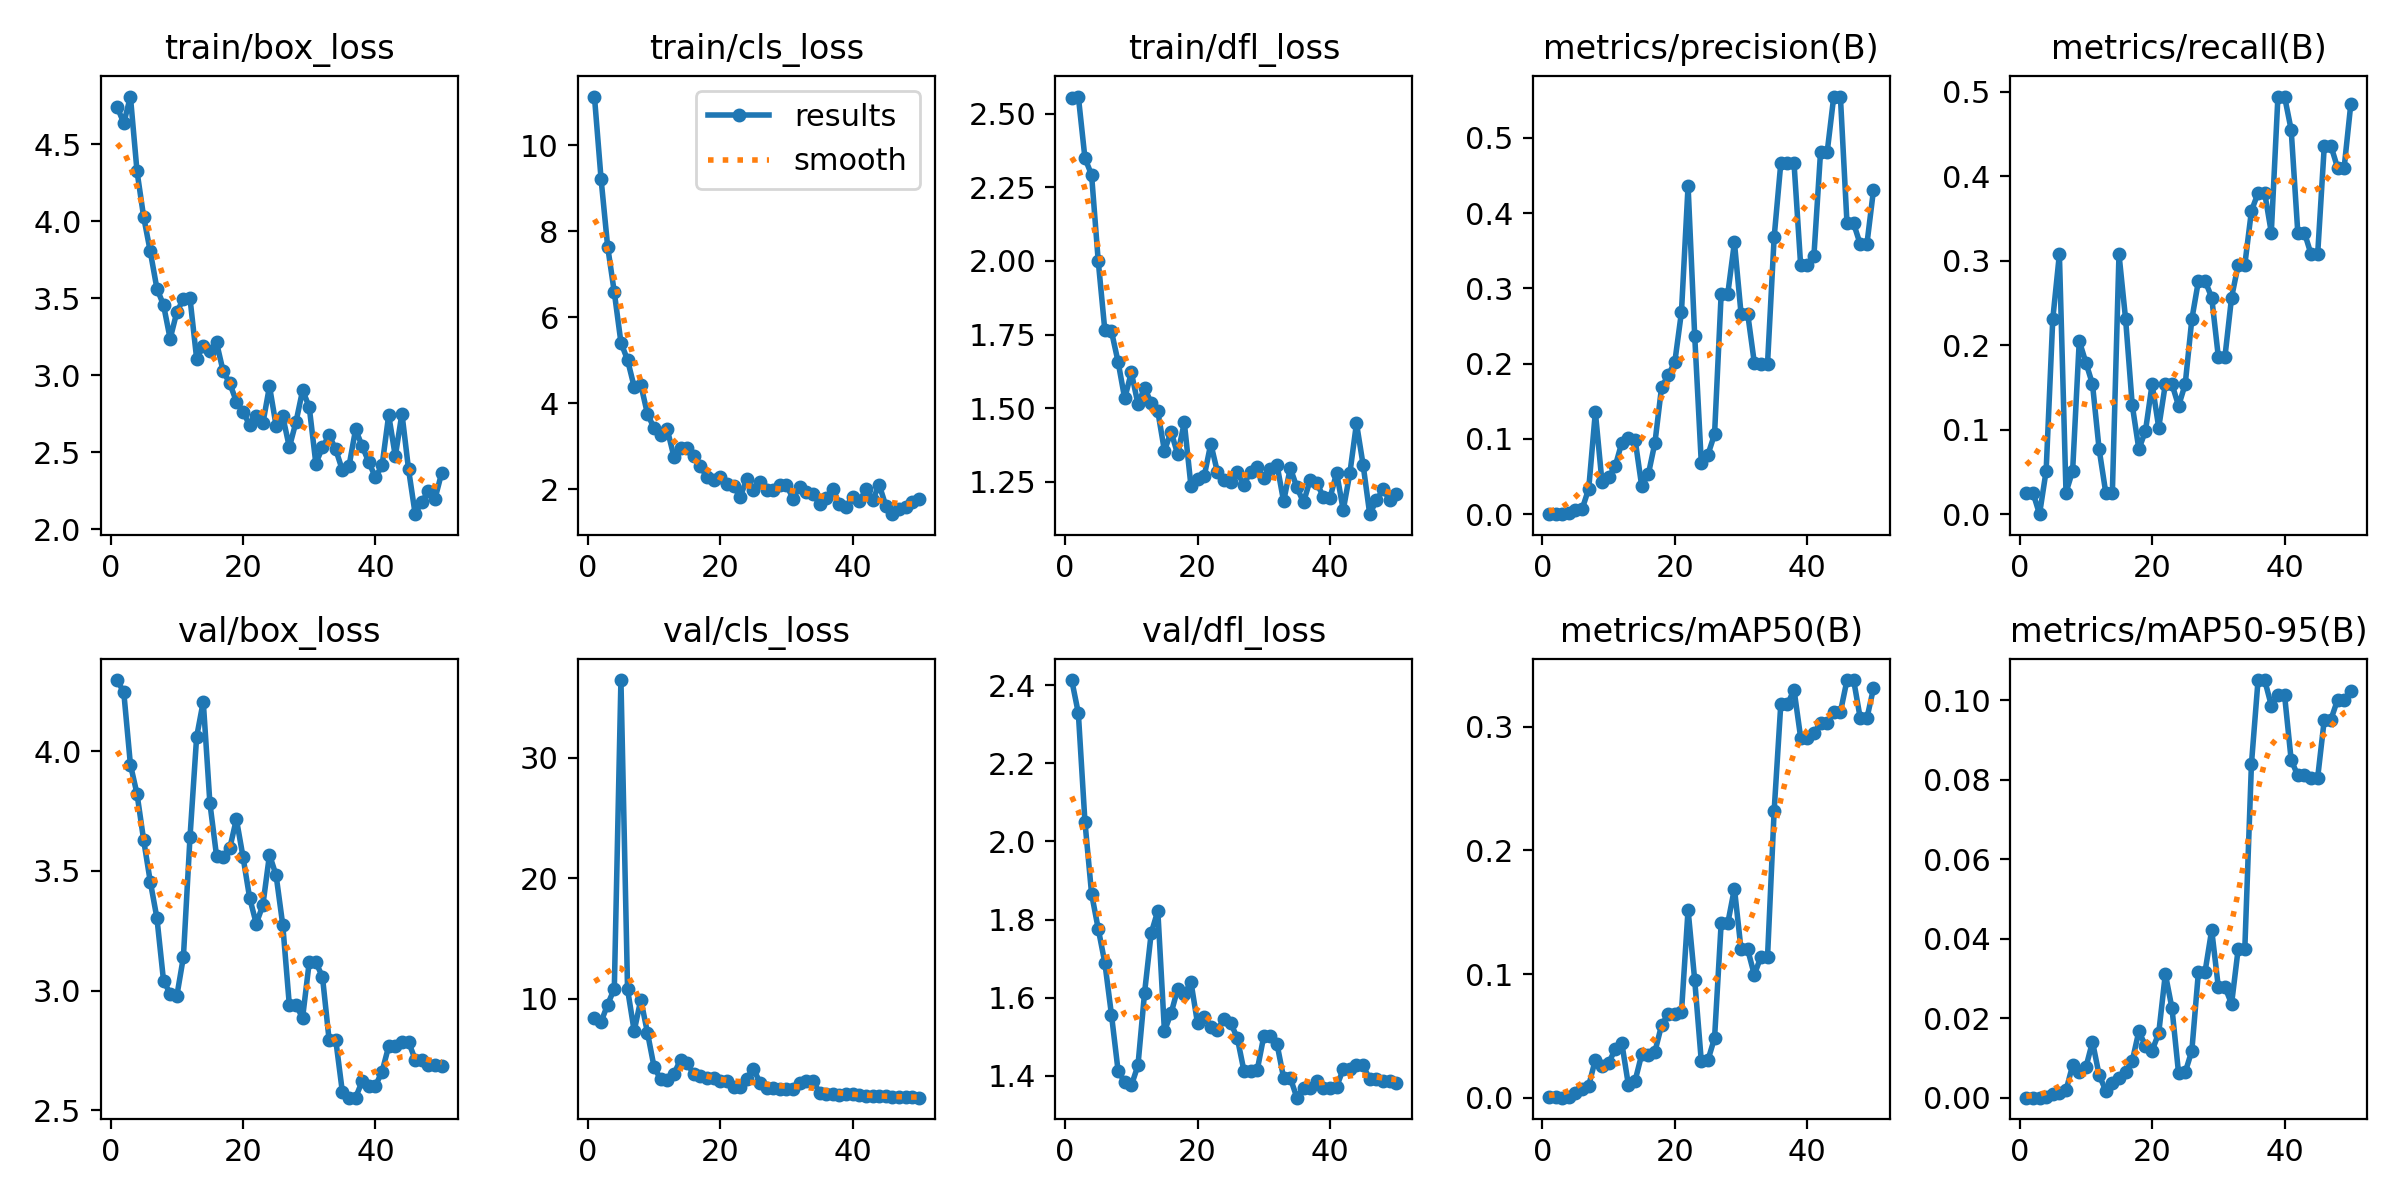

Values plotted in this chart, from the file beside it:
epoch, time, train/box_loss, train/cls_loss, train/dfl_loss, metrics/precision(B), metrics/recall(B), metrics/mAP50(B), metrics/mAP50-95(B), val/box_loss, val/cls_loss, val/dfl_loss, lr/pg0, lr/pg1, lr/pg2
1, 25.52, 4.742, 11.14, 2.553, 0.00056, 0.02564, 0.00035, 4e-05, 4.298, 8.445, 2.413, 2e-05, 2e-05, 2e-05
2, 43.73, 4.637, 9.22, 2.558, 0.00056, 0.02564, 0.00029, 3e-05, 4.246, 8.103, 2.328, 5.8812e-05, 5.8812e-05, 5.8812e-05
3, 61.22, 4.81, 7.639, 2.348, 0, 0, 0, 0, 3.944, 9.543, 2.05, 9.604e-05, 9.604e-05, 9.604e-05
4, 77.96, 4.323, 6.581, 2.292, 0.00111, 0.05128, 0.00063, 6e-05, 3.821, 10.86, 1.866, 0.0001317, 0.0001317, 0.0001317
5, 96.31, 4.028, 5.412, 2.001, 0.0058, 0.2308, 0.00343, 0.00086, 3.628, 36.46, 1.777, 0.0001657, 0.0001657, 0.0001657
6, 116.4, 3.804, 5.005, 1.765, 0.00667, 0.3077, 0.00664, 0.00112, 3.455, 10.81, 1.69, 0.0001982, 0.0001982, 0.0001982
7, 135.5, 3.563, 4.38, 1.761, 0.03386, 0.02564, 0.00976, 0.00184, 3.304, 7.347, 1.557, 0.0002291, 0.0002291, 0.0002291
8, 154.4, 3.456, 4.431, 1.658, 0.1357, 0.05128, 0.0308, 0.00815, 3.041, 9.949, 1.413, 0.0002584, 0.0002584, 0.0002584
9, 172.6, 3.237, 3.754, 1.533, 0.04284, 0.2051, 0.02602, 0.00636, 2.987, 7.219, 1.384, 0.0002861, 0.0002861, 0.0002861
10, 192.3, 3.409, 3.421, 1.622, 0.04894, 0.1795, 0.0281, 0.00762, 2.976, 4.372, 1.376, 0.0003123, 0.0003123, 0.0003123
11, 210, 3.496, 3.262, 1.515, 0.06381, 0.1538, 0.03907, 0.01407, 3.14, 3.328, 1.427, 0.0003368, 0.0003368, 0.0003368
12, 232.7, 3.499, 3.388, 1.569, 0.09517, 0.07692, 0.04397, 0.0057, 3.642, 3.282, 1.613, 0.0003598, 0.0003598, 0.0003598
13, 250.4, 3.108, 2.757, 1.518, 0.1013, 0.02564, 0.0099, 0.00179, 4.06, 3.786, 1.765, 0.0003812, 0.0003812, 0.0003812
14, 269, 3.189, 2.95, 1.49, 0.09908, 0.02564, 0.01364, 0.00363, 4.208, 4.963, 1.822, 0.000401, 0.000401, 0.000401
15, 286.6, 3.157, 2.963, 1.356, 0.03715, 0.3077, 0.03501, 0.00489, 3.784, 4.662, 1.515, 0.0004192, 0.0004192, 0.0004192
16, 303.7, 3.213, 2.772, 1.42, 0.05292, 0.2308, 0.03453, 0.00658, 3.564, 3.752, 1.56, 0.0004359, 0.0004359, 0.0004359
17, 322.5, 3.026, 2.535, 1.344, 0.09501, 0.1292, 0.03732, 0.00922, 3.558, 3.61, 1.623, 0.0004509, 0.0004509, 0.0004509
18, 341.9, 2.948, 2.273, 1.452, 0.1687, 0.07692, 0.05868, 0.01669, 3.594, 3.455, 1.609, 0.0004644, 0.0004644, 0.0004644
19, 359.2, 2.829, 2.205, 1.237, 0.1842, 0.09862, 0.06768, 0.01306, 3.716, 3.447, 1.641, 0.0004763, 0.0004763, 0.0004763
20, 376.1, 2.764, 2.286, 1.259, 0.2022, 0.1538, 0.06762, 0.01184, 3.559, 3.183, 1.534, 0.0004866, 0.0004866, 0.0004866
21, 392.9, 2.676, 2.129, 1.269, 0.2682, 0.1026, 0.06896, 0.01624, 3.388, 3.171, 1.552, 0.0004953, 0.0004953, 0.0004953
22, 411.1, 2.733, 2.066, 1.38, 0.436, 0.1538, 0.1521, 0.03115, 3.279, 2.704, 1.524, 0.0005024, 0.0005024, 0.0005024
23, 429.5, 2.687, 1.822, 1.283, 0.2373, 0.1538, 0.09527, 0.02253, 3.357, 2.665, 1.517, 0.000508, 0.000508, 0.000508
24, 446.4, 2.929, 2.23, 1.256, 0.06761, 0.1282, 0.02937, 0.0061, 3.568, 3.401, 1.547, 0.0005119, 0.0005119, 0.0005119
25, 462.2, 2.672, 1.97, 1.248, 0.07909, 0.1538, 0.03035, 0.00639, 3.481, 4.233, 1.535, 0.0005143, 0.0005143, 0.0005143
26, 477.3, 2.734, 2.17, 1.282, 0.1062, 0.2308, 0.04823, 0.01181, 3.275, 3.052, 1.497, 0.0005151, 0.0005151, 0.0005151
27, 493.7, 2.533, 1.99, 1.24, 0.2928, 0.2762, 0.1413, 0.03173, 2.938, 2.579, 1.414, 0.0005143, 0.0005143, 0.0005143
28, 510.1, 2.696, 1.988, 1.285, 0.2928, 0.2762, 0.1413, 0.03173, 2.938, 2.579, 1.414, 0.0005119, 0.0005119, 0.0005119
29, 527, 2.902, 2.091, 1.299, 0.3609, 0.2564, 0.1692, 0.0422, 2.887, 2.504, 1.414, 0.000508, 0.000508, 0.000508
30, 543.7, 2.794, 2.089, 1.262, 0.2663, 0.1863, 0.12, 0.02785, 3.118, 2.531, 1.501, 0.0005024, 0.0005024, 0.0005024
31, 560.2, 2.427, 1.781, 1.293, 0.2663, 0.1863, 0.12, 0.02785, 3.118, 2.531, 1.501, 0.0004953, 0.0004953, 0.0004953
32, 577.5, 2.532, 2.06, 1.308, 0.2014, 0.2564, 0.09945, 0.02361, 3.057, 3.063, 1.482, 0.0004866, 0.0004866, 0.0004866
33, 595.5, 2.61, 1.941, 1.184, 0.2001, 0.2952, 0.114, 0.03746, 2.795, 3.194, 1.395, 0.0004763, 0.0004763, 0.0004763
34, 611.7, 2.519, 1.889, 1.298, 0.2001, 0.2952, 0.114, 0.03746, 2.795, 3.194, 1.395, 0.0004644, 0.0004644, 0.0004644
35, 629.4, 2.384, 1.656, 1.232, 0.368, 0.359, 0.2323, 0.08398, 2.577, 2.236, 1.344, 0.000451, 0.000451, 0.000451
36, 649.7, 2.408, 1.787, 1.181, 0.4658, 0.3802, 0.3183, 0.1051, 2.552, 2.103, 1.37, 0.0004359, 0.0004359, 0.0004359
37, 671.2, 2.648, 2.002, 1.256, 0.4658, 0.3802, 0.3183, 0.1051, 2.552, 2.103, 1.37, 0.0004193, 0.0004193, 0.0004193
38, 690.8, 2.539, 1.651, 1.247, 0.4661, 0.3333, 0.3301, 0.09871, 2.621, 2.05, 1.386, 0.0004011, 0.0004011, 0.0004011
39, 706.7, 2.435, 1.578, 1.199, 0.3308, 0.4943, 0.2913, 0.1014, 2.602, 2.129, 1.369, 0.0003813, 0.0003813, 0.0003813
40, 723.9, 2.337, 1.813, 1.195, 0.3308, 0.4943, 0.2913, 0.1014, 2.602, 2.129, 1.369, 0.0003599, 0.0003599, 0.0003599
41, 739.4, 2.414, 1.718, 1.281, 0.3429, 0.455, 0.2951, 0.085, 2.662, 2.058, 1.373, 0.000337, 0.000337, 0.000337
42, 755.3, 2.741, 1.994, 1.154, 0.4805, 0.3333, 0.3031, 0.0811, 2.767, 1.982, 1.417, 0.0003124, 0.0003124, 0.0003124
43, 772.2, 2.474, 1.746, 1.28, 0.4805, 0.3333, 0.3031, 0.0811, 2.767, 1.982, 1.417, 0.0002863, 0.0002863, 0.0002863
44, 788.9, 2.752, 2.097, 1.449, 0.5547, 0.3077, 0.3119, 0.08054, 2.785, 1.931, 1.427, 0.0002586, 0.0002586, 0.0002586
45, 805.7, 2.388, 1.611, 1.308, 0.5547, 0.3077, 0.3119, 0.08054, 2.785, 1.931, 1.427, 0.0002293, 0.0002293, 0.0002293
46, 824, 2.098, 1.417, 1.14, 0.3861, 0.4359, 0.3379, 0.09517, 2.712, 1.897, 1.391, 0.0001984, 0.0001984, 0.0001984
47, 840.5, 2.179, 1.53, 1.187, 0.3861, 0.4359, 0.3379, 0.09517, 2.712, 1.897, 1.391, 0.0001659, 0.0001659, 0.0001659
48, 856.4, 2.246, 1.588, 1.224, 0.3584, 0.4103, 0.307, 0.1001, 2.689, 1.848, 1.388, 0.0001319, 0.0001319, 0.0001319
49, 875.9, 2.199, 1.69, 1.19, 0.3584, 0.4103, 0.307, 0.1001, 2.689, 1.848, 1.388, 9.6224e-05, 9.6224e-05, 9.6224e-05
50, 893.3, 2.367, 1.763, 1.21, 0.4307, 0.485, 0.3312, 0.1023, 2.683, 1.814, 1.382, 5.9004e-05, 5.9004e-05, 5.9004e-05
